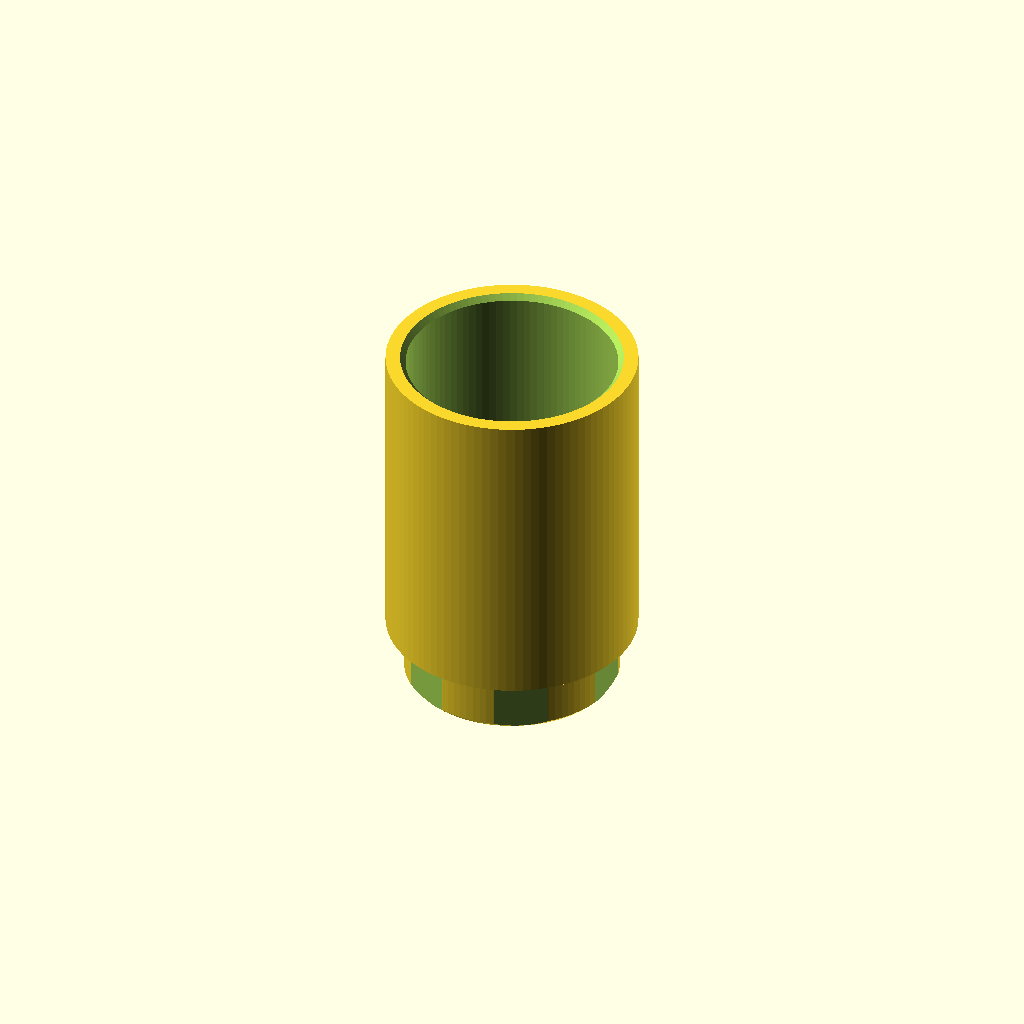
Cell 1: the model at its default parameters.
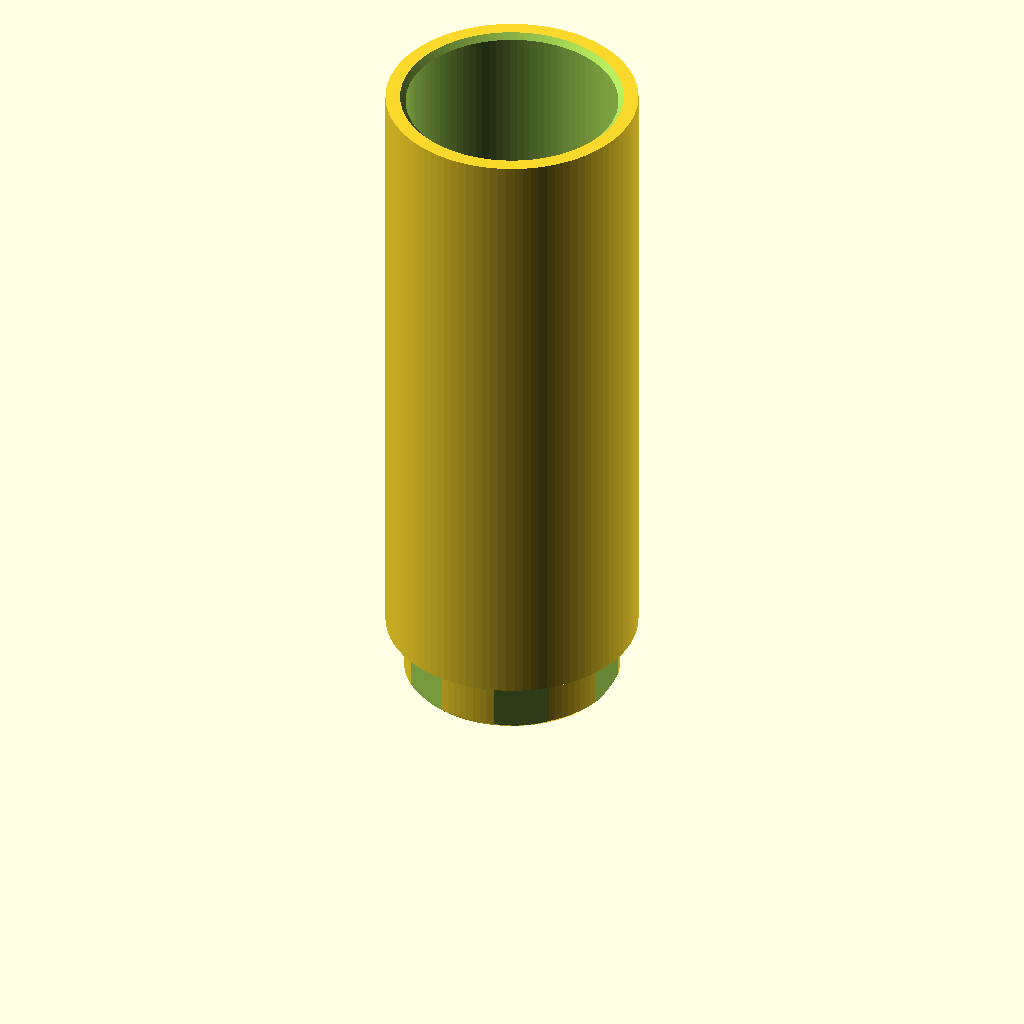
Cell 2: units = 2 (everything else at default).
One fixed orthographic camera (rotation 55°, 0°, 25°; colour scheme Cornfield) for every cell.
The OpenSCAD source (parts/tube/tube.scad):
include <../../lib/marble_set.scad>;

units = 1;
$fn = 96;

body_h   = ms_units(units);
body_od  = ms_female_id + 2 * ms_wall;
z_body   = ms_male_len;
z_mouth  = z_body + body_h;
sock_h   = body_h - ms_seat_h;

ms_sockets = [[0, 0, z_mouth, +1]];
ms_males   = [[0, 0, 0, -1]];

ms_check_units(body_h, units);

module part() {
    difference() {
        union() {
            translate([0, 0, ms_male_len]) mirror([0, 0, 1]) ms_male_spigot(bore = undef);
            translate([0, 0, z_body - 0.01]) cylinder(h = body_h + 0.01, d = body_od);
        }
        translate([0, 0, z_mouth - sock_h]) ms_female_bore(sock_h);
        ms_passage(z_body + ms_seat_h + 1);
    }
}

if (is_undef($ms_no_render)) part();
Parameter table extracted from the source (name, type, default, range or options):
units: number, default 1
